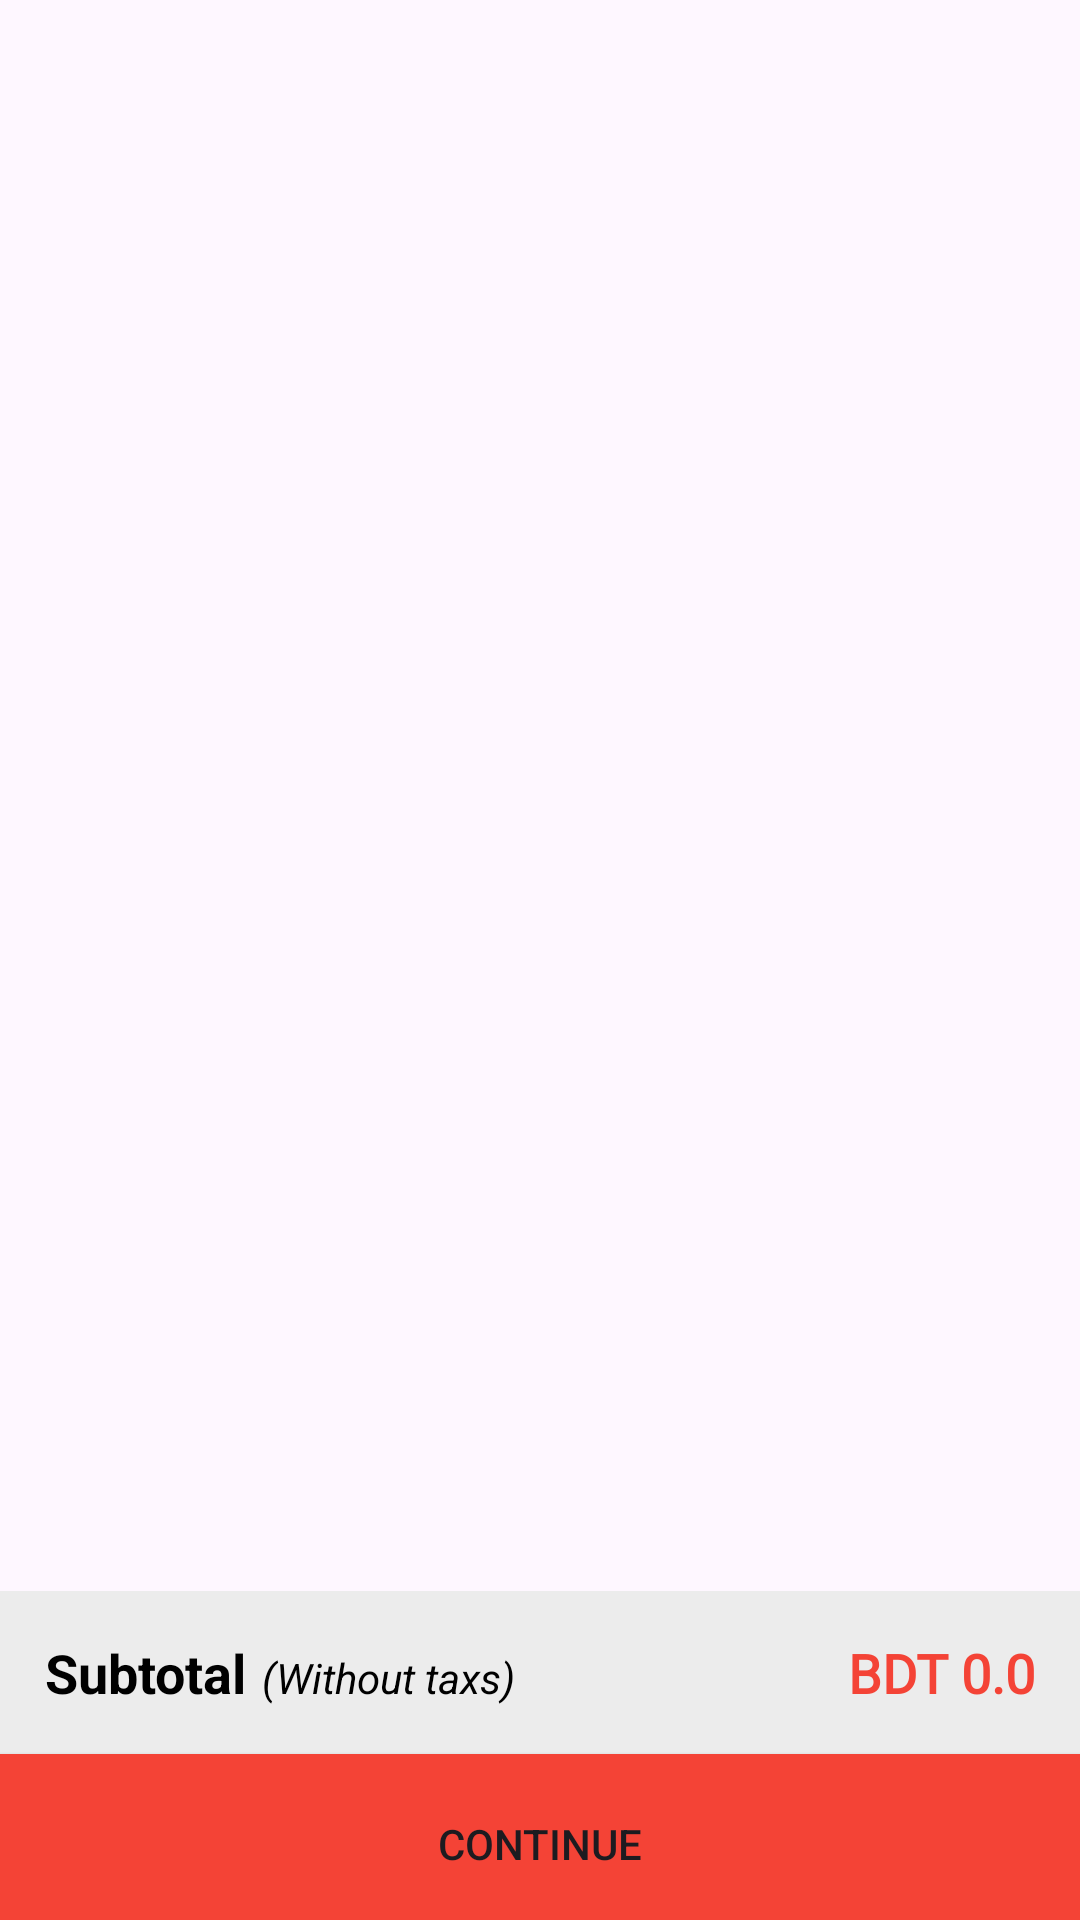

This screen was rendered from an Android layout file. Write that file and the resources it references.
<!-- AndroidManifest.xml: activity theme Base.Theme.AllExpress.ActionBar -->
<!-- res/layout/activity_cart.xml -->
<?xml version="1.0" encoding="utf-8"?>
<androidx.constraintlayout.widget.ConstraintLayout xmlns:android="http://schemas.android.com/apk/res/android"
    xmlns:app="http://schemas.android.com/apk/res-auto"
    xmlns:tools="http://schemas.android.com/tools"
    android:layout_width="match_parent"
    android:layout_height="match_parent"
    tools:context=".activities.CartActivity">

    <androidx.recyclerview.widget.RecyclerView
        android:id="@+id/cartList"
        android:layout_width="match_parent"
        android:layout_height="0dp"
        android:layout_marginStart="8dp"
        android:layout_marginTop="8dp"
        android:layout_marginEnd="8dp"
        app:layout_constraintBottom_toTopOf="@+id/bottomPrice"
        app:layout_constraintEnd_toEndOf="parent"
        app:layout_constraintStart_toStartOf="parent"
        app:layout_constraintTop_toTopOf="parent" />

    <LinearLayout
        android:id="@+id/bottomPrice"
        android:layout_width="match_parent"
        android:layout_height="0dp"
        android:background="@color/backgroundColor"
        android:orientation="horizontal"
        android:padding="15dp"
        app:layout_constraintBottom_toTopOf="@+id/continueBtn"
        app:layout_constraintEnd_toEndOf="parent"
        app:layout_constraintStart_toStartOf="parent">

        <TextView
            android:layout_width="wrap_content"
            android:layout_height="wrap_content"
            android:text="Subtotal"
            android:textColor="#000000"
            android:textSize="18sp"
            android:textStyle="bold" />

        <TextView
            android:id="@+id/productq"
            android:layout_width="wrap_content"
            android:layout_height="wrap_content"
            android:layout_marginLeft="5dp"
            android:layout_weight="1"
            android:text="(Without taxs)"
            android:textColor="#000000"
            android:textStyle="italic" />

        <TextView
            android:id="@+id/subtotal"
            android:layout_width="wrap_content"
            android:layout_height="wrap_content"
            android:layout_weight="1"
            android:fontFamily="@font/roboto_bold"
            android:gravity="right"
            android:text="BDT 0.0"
            android:textColor="#F44336"
            android:textSize="18sp"
            android:textStyle="bold" />
    </LinearLayout>

    <Button
        android:id="@+id/continueBtn"
        android:layout_width="match_parent"
        android:layout_height="60dp"
        android:layout_marginBottom="-5dp"
        android:background="#F44336"
        android:text="Continue"
        app:layout_constraintBottom_toBottomOf="parent"
        app:layout_constraintEnd_toEndOf="parent"
        app:layout_constraintStart_toStartOf="parent" />
</androidx.constraintlayout.widget.ConstraintLayout>
<!-- resources referenced by this layout -->
<resources>
  <color name="backgroundColor">#ECECEC</color>
  <style name="Base.Theme.AllExpress.ActionBar" parent="Theme.Material3.DayNight">
          
          <item name="colorPrimary">@color/orange</item>
          <item name="colorPrimaryVariant">@color/orange</item>
          <item name="colorPrimaryDark">@color/orange</item>
          <item name="materialButtonStyle">@style/Theme.All.Button</item>
  
      </style>
  <color name="orange">#19ADC0</color>
  <style name="Theme.All.Button" parent="Widget.Material3.Button.ElevatedButton">
          <item name="android:textColor">@color/white</item>
          <item name="backgroundTint">@color/orange</item>
          <item name="cornerRadius">0dp</item>
      </style>
  <color name="white">#FFFFFFFF</color>
</resources>
